Run: headless pygame with SDL's dummy video driver; simulated clock (each Clock.tick advances the game by its frame time, no real sleeping); random seed 0; keys injected as events and as key.get_pressed() state; no mouse input.
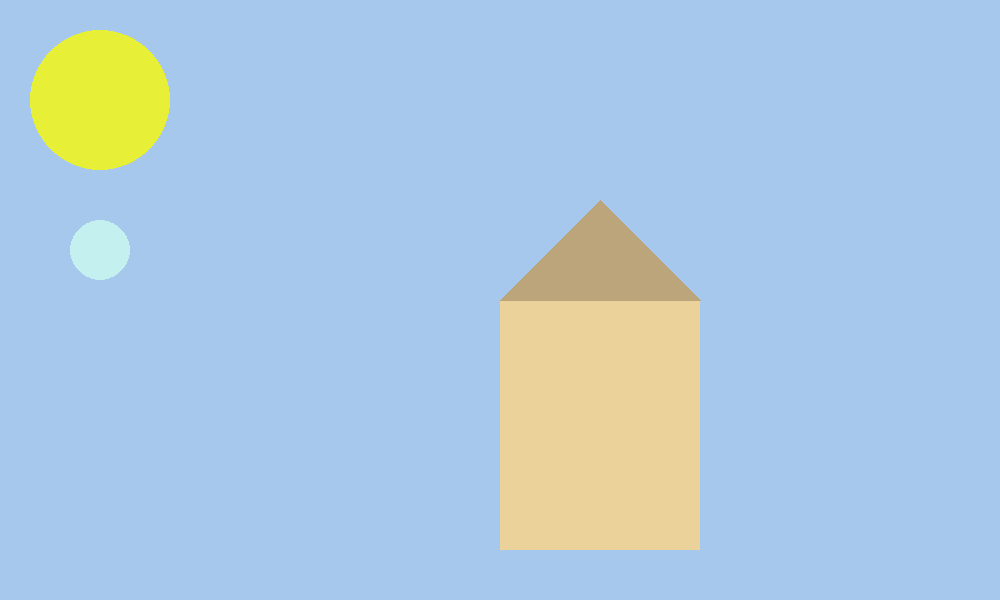
Frame 1 of 4 · flips 1–60 · no input
Frame 2 of 4 · flips 61–180 · tapped SPACE, RETURN · held RIGHT (→), D · screen unchanged from frame 1, image omitted
Frame 3 of 4 · flips 181–300 · held DOWN (↓), S · screen unchanged from frame 2, image omitted
Frame 4 of 4 · flips 301–420 · held LEFT (←), A, UP (↑), W · screen unchanged from frame 3, image omitted

The pygame program that drew these frames:

import pygame as pg
FPS = 60
WIDTH, HEIGHT = 1000, 600

ORANGE = (235, 210, 155)
BLUE = (166, 200, 237)
BROWN = (189, 165, 123)
YELLOW = (231, 240, 55)
CYAN = (197, 240, 240)


pg.init()
sc = pg.display.set_mode((WIDTH, HEIGHT))
sc.fill(BLUE)
pg.display.set_caption("Игра")
clock = pg.time.Clock()

pg.draw.rect(sc, ORANGE, (WIDTH / 2, HEIGHT / 2, 200, 250))
pg.draw.polygon(sc, BROWN, [[WIDTH / 2, HEIGHT / 2], [WIDTH / 2 + 200, HEIGHT / 2], [WIDTH / 2 + 100, HEIGHT / 2 - 100]])
pg.draw.circle(sc, YELLOW, (100, 100), 70)
pg.draw.circle(sc, CYAN, (100, 250), 30)
pg.display.update()



flag_play = True
while flag_play:

    clock.tick(FPS)


    for event in pg.event.get():
        if event.type == pg.QUIT:
            pg.quit()
            flag_play = False
            break
    if not flag_play:
        break

    # изменение объектов
    # ...

    # обновление экрана
    pg.display.update()
